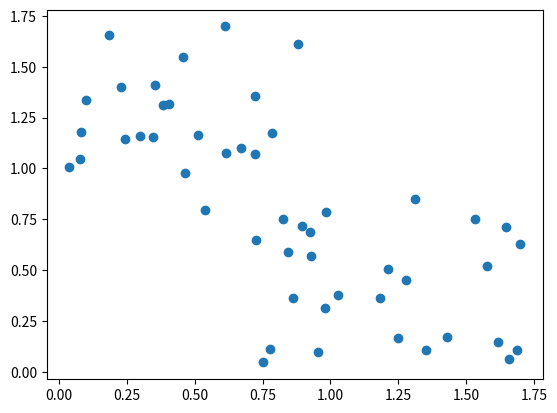
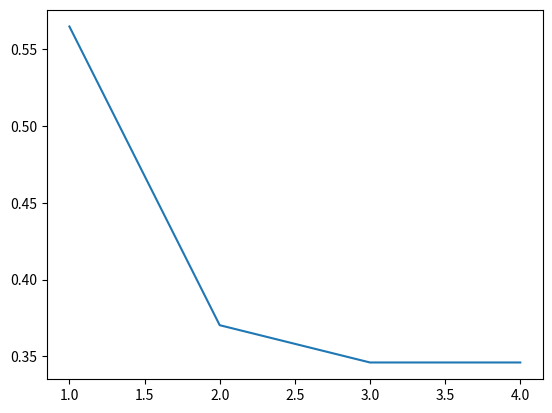
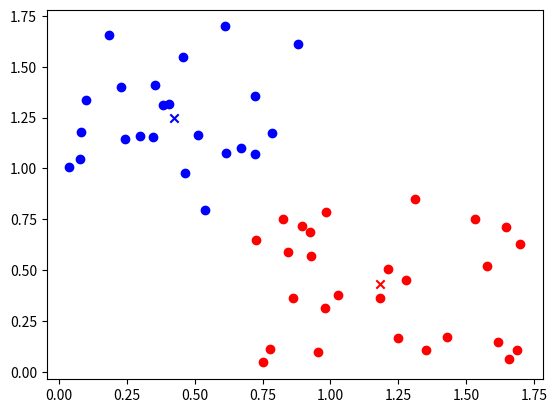

Here is the Python script that generated these plots, in order:
#%%
import random
import numpy as np
import matplotlib.pyplot as plt

class KMeans:

    def __init__(self, clusters):
        self.clusters = clusters
        self.loss_history = []


    def fit(self, x, verbose=False):
        # Initialize cluster centroids
        self.centroids = np.array([x[np.random.randint(0, x.shape[0])]])
        for i in range(self.clusters - 1):
            self.centroids = np.append(self.centroids, np.array([x[np.random.randint(0, x.shape[0])]]), axis=0)
        
        # add column to show which centroid it belongs to
        m, n = x.shape
        temp = np.zeros((m, n+1))
        temp[:, :n] = x
        self.x = temp
        
        converged = False
        convergence_window = 1e-5
        epoch = 0

        while not converged:
            epoch += 1
            self.__closest_centroid(self.x)
            self.__update_centroid(self.x)

            loss = self.distortion_loss(self.x)

            if len(self.loss_history) > 0 and loss >= self.loss_history[-1]:
                if loss > self.loss_history[-1]:
                    print("Hmm?? Loss should not increase at all!!")
                converged = True
            self.loss_history.append(loss)
            
            if verbose:
                print(f"Epoch {epoch} log loss: {loss}")               

         
    def __closest_centroid(self, x):
        # Update each data point's closest centroid
        for i in range(x.shape[0]):
            x[i, -1] = np.argmin(np.linalg.norm(self.centroids - x[i, :-1], axis=1))

    def __update_centroid(self, x):
        # Update the centroids to the average position of data points
        
        for i in range(self.centroids.shape[0]):
            data_points = x[np.where(x[:, -1] == i)]
            self.centroids[i] = np.mean(data_points[:, :-1], axis=0)
        
    def distortion_loss(self, x):
        dist = np.copy(x[:, :-1])
        for i in range(dist.shape[0]):
            dist[i] = dist[i] - self.centroids[int(x[i, -1])]
        return np.mean(np.linalg.norm(dist, axis=1))

    def predict(x):
        pass

if __name__ == "__main__":

    NUMBER_OF_DATA = 50

    # random data
    x = np.random.random((NUMBER_OF_DATA, 2))
    x[:NUMBER_OF_DATA // 2, 0] = x[:NUMBER_OF_DATA // 2, 0] + 0.7
    x[NUMBER_OF_DATA // 2:, 1] = x[NUMBER_OF_DATA // 2:, 1] + 0.7

    plt.scatter(x[:, 0], x[:, 1])

    model = KMeans(2)
    model.fit(x, verbose=True)

    fig2 = plt.figure()
    plt.plot([x+1 for x in range(len(model.loss_history))], model.loss_history)

    
    colors = ['b', 'r', 'g', 'y']
    fig3 = plt.figure()
    for i in range(model.centroids.shape[0]):
        data = model.x[np.where(model.x[:, -1] == i)]
        plt.scatter(data[:, 0], data[:, 1], c=colors[i])
        plt.scatter(model.centroids[i][0], model.centroids[i][1], c=colors[i], marker='x')
    

# %%
